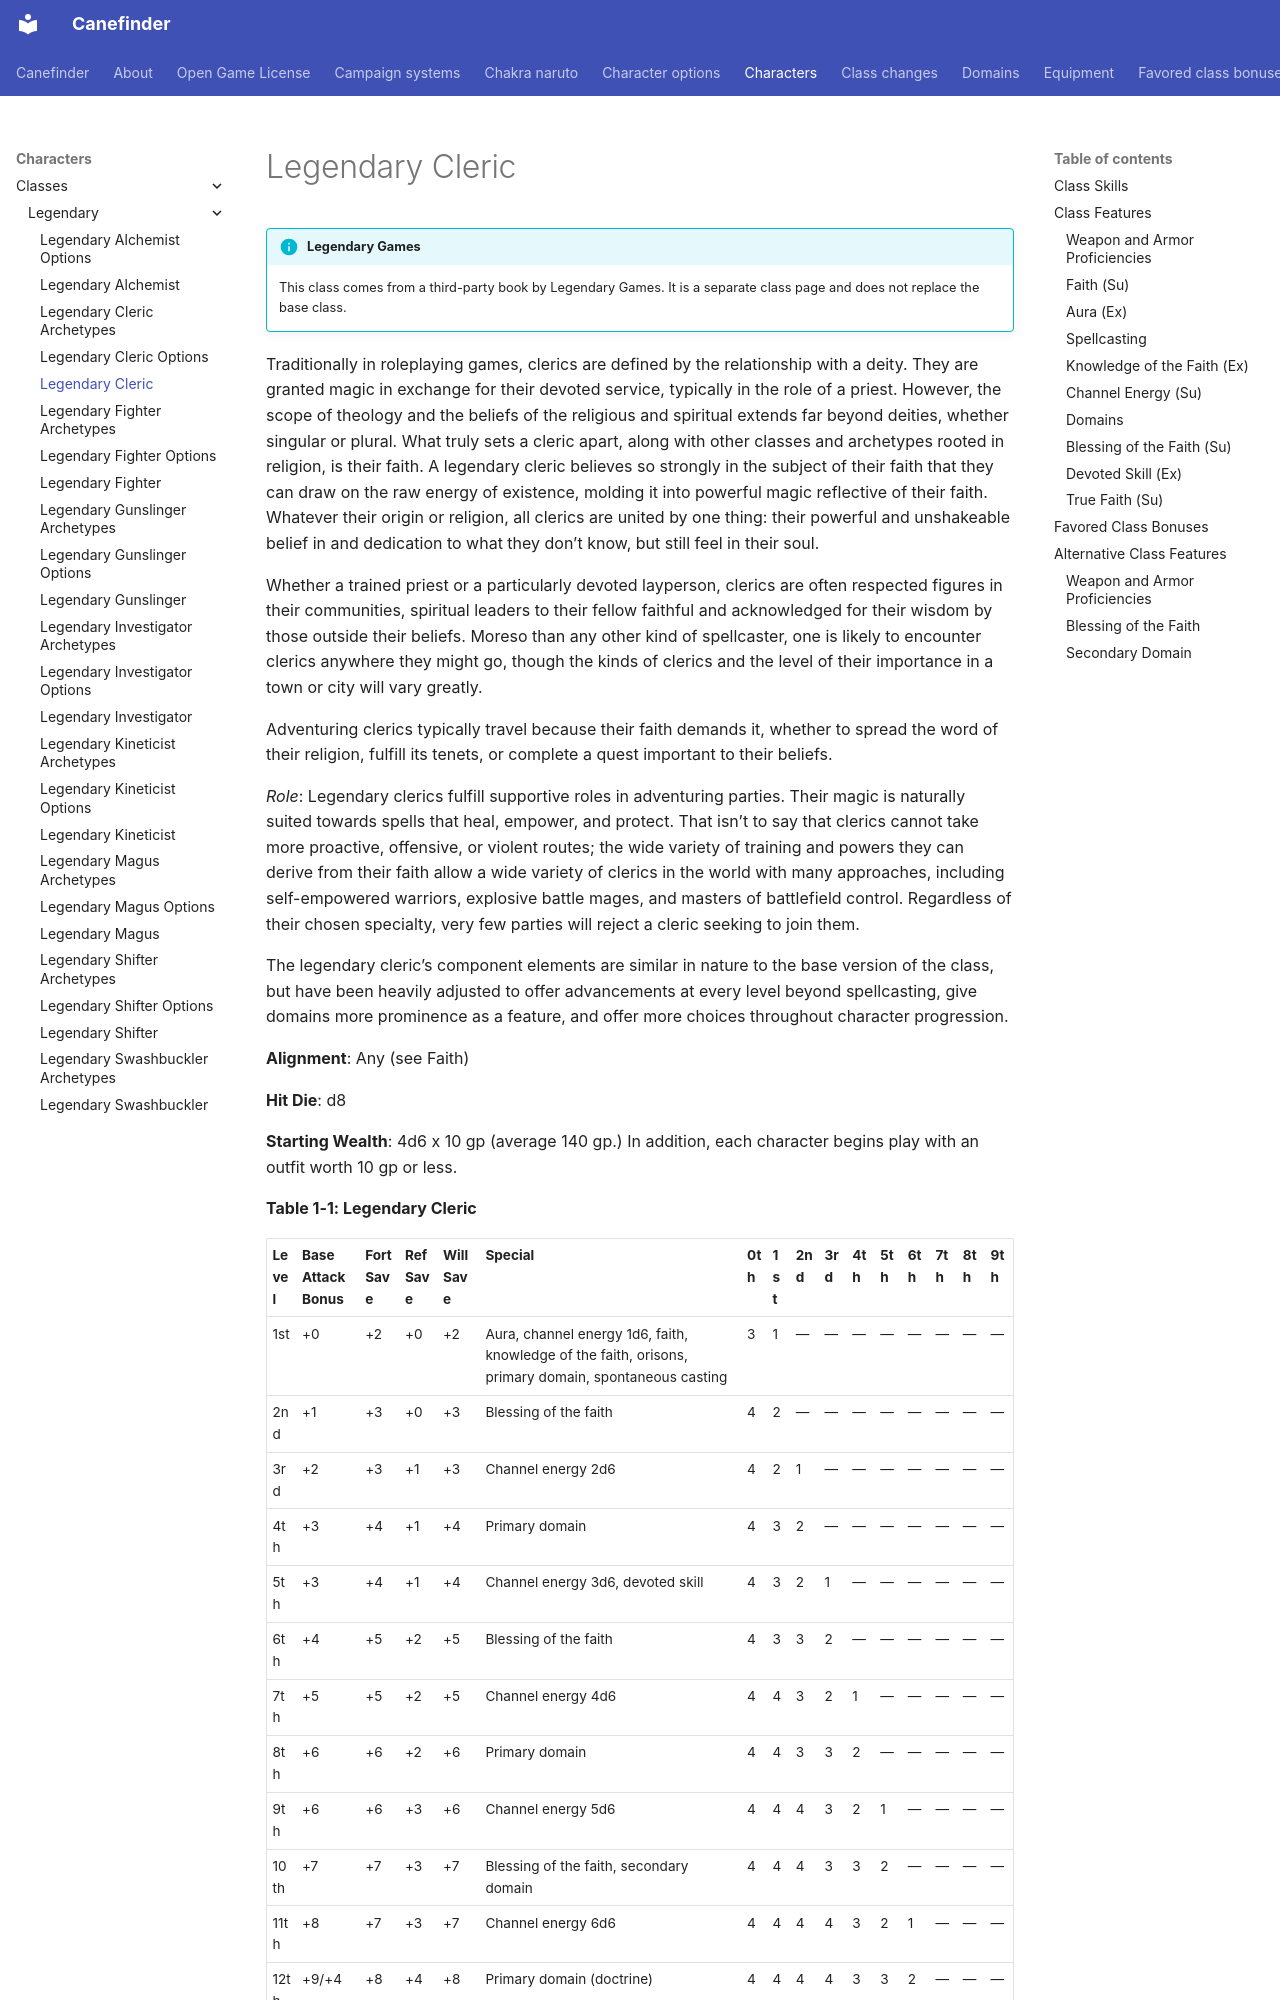

repository: canefinderhouserules/Canefinderhouserules · page: characters/classes/legendary/legendary-cleric/index.html · generator: mkdocs

# Legendary Cleric

!!! info "Legendary Games"
    This class comes from a third-party book by Legendary Games. It is a separate class page and does not replace the base class.

Traditionally in roleplaying games, clerics are defined by the relationship with a deity. They are granted magic in exchange for their devoted service, typically in the role of a priest. However, the scope of theology and the beliefs of the religious and spiritual extends far beyond deities, whether singular or plural. What truly sets a cleric apart, along with other classes and archetypes rooted in religion, is their faith. A legendary cleric believes so strongly in the subject of their faith that they can draw on the raw energy of existence, molding it into powerful magic reflective of their faith. Whatever their origin or religion, all clerics are united by one thing: their powerful and unshakeable belief in and dedication to what they don’t know, but still feel in their soul.

Whether a trained priest or a particularly devoted layperson, clerics are often respected figures in their communities, spiritual leaders to their fellow faithful and acknowledged for their wisdom by those outside their beliefs. Moreso than any other kind of spellcaster, one is likely to encounter clerics anywhere they might go, though the kinds of clerics and the level of their importance in a town or city will vary greatly.

Adventuring clerics typically travel because their faith demands it, whether to spread the word of their religion, fulfill its tenets, or complete a quest important to their beliefs.

*Role*: Legendary clerics fulfill supportive roles in adventuring parties. Their magic is naturally suited towards spells that heal, empower, and protect. That isn’t to say that clerics cannot take more proactive, offensive, or violent routes; the wide variety of training and powers they can derive from their faith allow a wide variety of clerics in the world with many approaches, including self-empowered warriors, explosive battle mages, and masters of battlefield control. Regardless of their chosen specialty, very few parties will reject a cleric seeking to join them.

The legendary cleric’s component elements are similar in nature to the base version of the class, but have been heavily adjusted to offer advancements at every level beyond spellcasting, give domains more prominence as a feature, and offer more choices throughout character progression.

**Alignment**: Any (see Faith)

**Hit Die**: d8

**Starting Wealth**: 4d6 x 10 gp (average 140 gp.) In addition, each character begins play with an outfit worth 10 gp or less.

**Table 1-1: Legendary Cleric**

| Level | Base Attack Bonus | Fort Save | Ref Save | Will Save | Special | 0th | 1st | 2nd | 3rd | 4th | 5th | 6th | 7th | 8th | 9th |
|---|---|---|---|---|---|---|---|---|---|---|---|---|---|---|---|
| 1st | +0 | +2 | +0 | +2 | Aura, channel energy 1d6, faith, knowledge of the faith, orisons, primary domain, spontaneous casting | 3 | 1 | — | — | — | — | — | — | — | — |
| 2nd | +1 | +3 | +0 | +3 | Blessing of the faith | 4 | 2 | — | — | — | — | — | — | — | — |
| 3rd | +2 | +3 | +1 | +3 | Channel energy 2d6 | 4 | 2 | 1 | — | — | — | — | — | — | — |
| 4th | +3 | +4 | +1 | +4 | Primary domain | 4 | 3 | 2 | — | — | — | — | — | — | — |
| 5th | +3 | +4 | +1 | +4 | Channel energy 3d6, devoted skill | 4 | 3 | 2 | 1 | — | — | — | — | — | — |
| 6th | +4 | +5 | +2 | +5 | Blessing of the faith | 4 | 3 | 3 | 2 | — | — | — | — | — | — |
| 7th | +5 | +5 | +2 | +5 | Channel energy 4d6 | 4 | 4 | 3 | 2 | 1 | — | — | — | — | — |
| 8th | +6 | +6 | +2 | +6 | Primary domain | 4 | 4 | 3 | 3 | 2 | — | — | — | — | — |
| 9th | +6 | +6 | +3 | +6 | Channel energy 5d6 | 4 | 4 | 4 | 3 | 2 | 1 | — | — | — | — |
| 10th | +7 | +7 | +3 | +7 | Blessing of the faith, secondary domain | 4 | 4 | 4 | 3 | 3 | 2 | — | — | — | — |
| 11th | +8 | +7 | +3 | +7 | Channel energy 6d6 | 4 | 4 | 4 | 4 | 3 | 2 | 1 | — | — | — |
| 12th | +9/+4 | +8 | +4 | +8 | Primary domain (doctrine) | 4 | 4 | 4 | 4 | 3 | 3 | 2 | — | — | — |
| 13th | +9/+4 | +8 | +4 | +8 | Channel energy 7d6 | 4 | 4 | 4 | 4 | 4 | 3 | 2 | 1 | — | — |
| 14th | +10/+5 | +9 | +4 | +9 | Blessing of the faith, secondary domain | 4 | 4 | 4 | 4 | 4 | 3 | 3 | 2 | — | — |
| 15th | +11/+6/+1 | +9 | +5 | +9 | Channel energy 8d6 | 4 | 4 | 4 | 4 | 4 | 4 | 3 | 2 | 1 | — |
| 16th | +12/+7/+2 | +10 | +5 | +10 | Primary domain (doctrine) | 4 | 4 | 4 | 4 | 4 | 4 | 3 | 3 | 2 | — |
| 17th | +12/+7/+2 | +10 | +5 | +10 | Channel energy 9d6 | 4 | 4 | 4 | 4 | 4 | 4 | 4 | 3 | 2 | 1 |
| 18th | +13/+8/+3 | +11 | +6 | +11 | Secondary domain | 4 | 4 | 4 | 4 | 4 | 4 | 4 | 3 | 3 | 2 |
| 19th | +14/+9/+4 | +11 | +6 | +11 | Channel energy 10d6 | 4 | 4 | 4 | 4 | 4 | 4 | 4 | 4 | 3 | 3 |
| 20th | +15/+10/+5 | +12 | +6 | +12 | True faith | 4 | 4 | 4 | 4 | 4 | 4 | 4 | 4 | 4 | 4 |

### Class Skills

The legendary cleric’s class skills are Appraise (Int), Craft (Int), Diplomacy (Cha), Heal (Wis), Knowledge (arcana) (Int), Knowledge (history) (Int), Knowledge (nobility) (Int), Knowledge (planes) (Int), Knowledge (religion) (Int), Linguistics (Int), Profession (Wis), Sense Motive (Wis), and Spellcraft (Int).

**Skill Ranks Per Level**: 4 + Int modifier.

### Class Features

The following are features of the legendary cleric.
